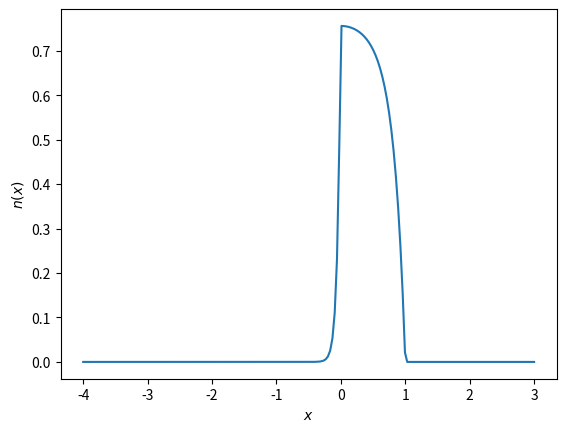

Write Python code to recreate this figure.
# solve the Huxley model by the method of characteristics for a constant velociy
import numpy as np
from scipy.integrate import solve_ivp
import matplotlib.pyplot as plt


def deriv(t,y):
    dd = np.zeros(2*num)
    x = y[0:num]
    n = y[num:2*num]
    dd[0:num] = -v
    dd[num:2*num] = ff(x)*(1-n) - gg(x)*n
    return dd

def f(x):
    return np.piecewise(x,[x<=0,0<=x<=1,x>1],[0,f1*x,0])
    
def g(x):
    return np.piecewise(x,[x<=0,x>0],[g2,g1*x])

# ----------------------------------------------------------------
ff = np.vectorize(f)
gg = np.vectorize(g)

f1=43.3
g1=10 
g2=209
v = 10   # constant velocity
num = 200  # number of space points

# Initial conditions
x0 = np.linspace(-3,4,num);  # Here's the spatial discretisation
n0 = ff(x0)/(ff(x0) + gg(x0))
y0 = np.concatenate((x0,n0))
tend = 0.1
tout = np.linspace(0,tend,11)   # output at these times, for plotting purposes

soln = solve_ivp(deriv,[0, tend],y0,method='LSODA',max_step=0.005,t_eval=tout)
plt.plot(soln.y[0:num,10],soln.y[num:2*num,10])
plt.xlabel('$x$')
plt.ylabel('$n(x)$')

# I've only bothered to plot the output at the final time, but it's easy to plot 
# the outputs at intermediate times. I'll leave that to you.






    


    
